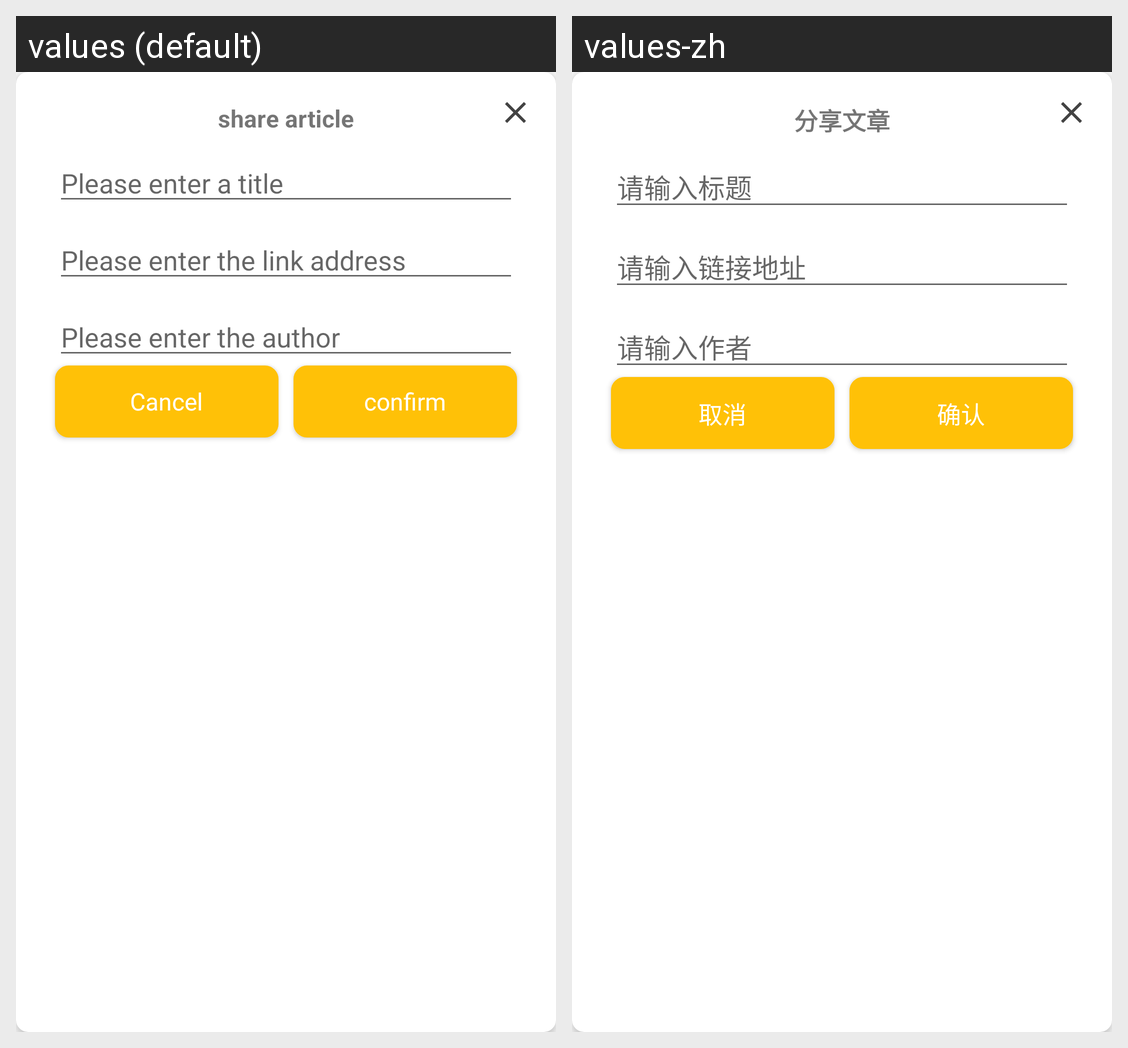

Translations of the strings shown on this Android screen, per locale in the grid:
Android screen res/layout/square_share_dialog_layout.xml rendered under 2 locales, left to right: values (default), values-zh. Device: Nexus 5 (rendered at 1080×1920; each locale shown at half size, 540×960, under a caption strip naming it); theme AppTheme.
Strings drawn on this screen, with the default value and each locale's value (text and hints the layout hard-codes, and strings that could not be matched under every locale, appear in the picture but are not listed):

share_article_text
  values: share article
  values-zh: 分享文章

collection_name_hint
  values: Please enter a title
  values-zh: 请输入标题

collection_link_address_hint
  values: Please enter the link address
  values-zh: 请输入链接地址

collection_author_hint
  values: Please enter the author
  values-zh: 请输入作者

cancel_text
  values: Cancel
  values-zh: 取消

confirm_text
  values: confirm
  values-zh: 确认
